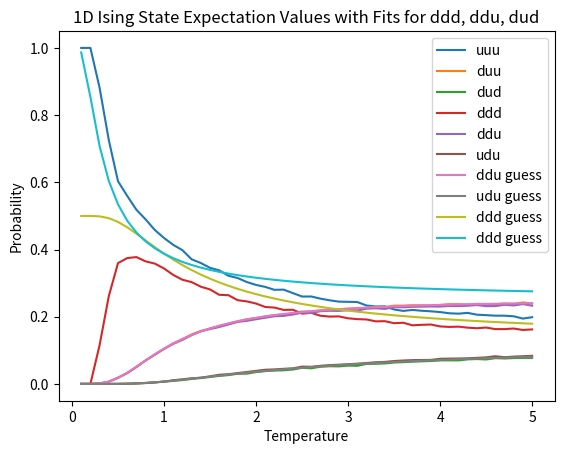

Here is the Python script that generated this plot:
import matplotlib.pyplot as plot
import numpy as np
import math

forced_Ts = np.linspace(5, 0.1, 50)

forced_symmetry_results = {
    'uuu': [
        0.1986,
        0.19450000000000006,
        0.20124000000000003,
        0.20308000000000004,
        0.20313999999999993,
        0.20472000000000004,
        0.20604000000000006,
        0.21144,
        0.2091200000000002,
        0.21024,
        0.21386000000000013,
        0.21609999999999988,
        0.21774000000000007,
        0.22024000000000007,
        0.21728000000000006,
        0.22155999999999995,
        0.23088000000000009,
        0.2304200000000001,
        0.23343999999999998,
        0.2437,
        0.24431999999999998,
        0.24492,
        0.2488399999999999,
        0.25379999999999997,
        0.26020000000000015,
        0.26014,
        0.27034,
        0.2806000000000001,
        0.28007999999999994,
        0.28879999999999995,
        0.29460000000000003,
        0.30324,
        0.3152400000000001,
        0.3219199999999999,
        0.33793999999999996,
        0.3454399999999998,
        0.3598000000000001,
        0.37088,
        0.39802000000000015,
        0.41391999999999984,
        0.4343600000000001,
        0.4581599999999999,
        0.48972000000000016,
        0.51836,
        0.5595600000000001,
        0.6031800000000003,
        0.7255600000000002,
        0.8813,
        1.0,
        1.0,
    ],
    'uud': [
        0.12261999999999997,
        0.12373999999999999,
        0.12113999999999996,
        0.12155999999999997,
        0.12148000000000007,
        0.12210000000000004,
        0.12094000000000006,
        0.11954,
        0.12154,
        0.12129999999999998,
        0.11992000000000003,
        0.11858000000000006,
        0.11897999999999997,
        0.11944000000000005,
        0.11901999999999999,
        0.11869999999999997,
        0.11629999999999997,
        0.11695999999999993,
        0.11452,
        0.11552000000000005,
        0.11391999999999998,
        0.11367999999999996,
        0.11227999999999999,
        0.11092000000000002,
        0.10994000000000001,
        0.10958,
        0.10667999999999994,
        0.10554000000000004,
        0.10421999999999997,
        0.10244,
        0.09988,
        0.09876000000000003,
        0.09425999999999998,
        0.09101999999999999,
        0.08815999999999997,
        0.08351999999999996,
        0.07917999999999999,
        0.07471999999999998,
        0.06783999999999994,
        0.06145999999999998,
        0.05201999999999998,
        0.043879999999999975,
        0.035159999999999976,
        0.025380000000000003,
        0.016280000000000013,
        0.009280000000000007,
        0.003320000000000002,
        0.0008200000000000006,
        0.0,
        0.0,
    ],
    'udu': [
        0.08365999999999996,
        0.08242,
        0.08127999999999994,
        0.0795,
        0.08237999999999995,
        0.07905999999999999,
        0.07759999999999997,
        0.07632,
        0.07565999999999998,
        0.07538000000000002,
        0.07479999999999999,
        0.07147999999999999,
        0.07123999999999998,
        0.07083999999999999,
        0.06971999999999998,
        0.06813999999999999,
        0.06555999999999998,
        0.06445999999999998,
        0.06215999999999997,
        0.06019999999999997,
        0.05864,
        0.057219999999999965,
        0.05601999999999998,
        0.05389999999999999,
        0.05099999999999997,
        0.051519999999999955,
        0.0463,
        0.044959999999999986,
        0.04319999999999999,
        0.04213999999999995,
        0.03881999999999995,
        0.03547999999999998,
        0.032259999999999976,
        0.028859999999999986,
        0.027319999999999994,
        0.022540000000000004,
        0.018340000000000013,
        0.016860000000000014,
        0.01384000000000001,
        0.010920000000000008,
        0.006840000000000005,
        0.004680000000000003,
        0.002900000000000002,
        0.0016400000000000008,
        0.0007400000000000005,
        0.00022000000000000006,
        4e-05,
        0.0,
        0.0,
        0.0,
    ],
    'udd': [
        0.11642,
        0.11878000000000002,
        0.11673999999999994,
        0.11774000000000001,
        0.11584,
        0.11575999999999995,
        0.11735999999999999,
        0.11630000000000003,
        0.11586000000000002,
        0.11602000000000003,
        0.11513999999999999,
        0.11520000000000001,
        0.11498,
        0.11474000000000005,
        0.11405999999999997,
        0.11424,
        0.11166000000000002,
        0.11250000000000002,
        0.11194000000000008,
        0.10917999999999997,
        0.10972000000000003,
        0.10865999999999999,
        0.10882,
        0.10820000000000003,
        0.10545999999999997,
        0.106,
        0.10324000000000001,
        0.10122000000000003,
        0.1007,
        0.09850000000000002,
        0.09621999999999993,
        0.09381999999999997,
        0.09223999999999996,
        0.08843999999999994,
        0.08468,
        0.0816,
        0.07833999999999994,
        0.07256,
        0.06547999999999997,
        0.05945999999999995,
        0.052119999999999965,
        0.043499999999999976,
        0.03485999999999998,
        0.02515999999999999,
        0.016060000000000012,
        0.009160000000000007,
        0.0032800000000000025,
        0.0008200000000000006,
        0.0,
        0.0,
    ],
    'duu': [
        0.12261999999999997,
        0.12373999999999999,
        0.12113999999999996,
        0.12155999999999997,
        0.12148000000000007,
        0.12210000000000004,
        0.12094000000000006,
        0.11954,
        0.12154,
        0.12129999999999998,
        0.11992000000000003,
        0.11858000000000006,
        0.11897999999999997,
        0.11944000000000005,
        0.11901999999999999,
        0.11869999999999997,
        0.11629999999999997,
        0.11695999999999993,
        0.11452,
        0.11552000000000005,
        0.11391999999999998,
        0.11367999999999996,
        0.11227999999999999,
        0.11092000000000002,
        0.10994000000000001,
        0.10958,
        0.10667999999999994,
        0.10554000000000004,
        0.10421999999999997,
        0.10244,
        0.09988,
        0.09876000000000003,
        0.09425999999999998,
        0.09101999999999999,
        0.08815999999999997,
        0.08351999999999996,
        0.07917999999999999,
        0.07471999999999998,
        0.06783999999999994,
        0.06145999999999998,
        0.05201999999999998,
        0.043879999999999975,
        0.035159999999999976,
        0.025380000000000003,
        0.016280000000000013,
        0.009280000000000007,
        0.003320000000000002,
        0.0008200000000000006,
        0.0,
        0.0,
    ],
    'dud': [
        0.07745999999999999,
        0.07745999999999999,
        0.07687999999999999,
        0.07567999999999997,
        0.07673999999999997,
        0.07271999999999998,
        0.07401999999999999,
        0.07308000000000002,
        0.06997999999999996,
        0.07010000000000001,
        0.07001999999999999,
        0.06810000000000001,
        0.06723999999999997,
        0.06613999999999998,
        0.06475999999999997,
        0.06368,
        0.06092000000000002,
        0.059999999999999935,
        0.05957999999999999,
        0.05385999999999998,
        0.05443999999999996,
        0.05219999999999996,
        0.05255999999999996,
        0.05117999999999997,
        0.046519999999999964,
        0.047939999999999976,
        0.04285999999999998,
        0.040639999999999954,
        0.03967999999999997,
        0.038199999999999984,
        0.03515999999999998,
        0.03053999999999999,
        0.030239999999999986,
        0.02627999999999999,
        0.023839999999999993,
        0.020620000000000013,
        0.017500000000000012,
        0.014700000000000012,
        0.011480000000000008,
        0.008920000000000006,
        0.006940000000000005,
        0.0043000000000000035,
        0.0026000000000000016,
        0.0014200000000000007,
        0.0005200000000000002,
        0.0001,
        0.0,
        0.0,
        0.0,
        0.0,
    ],
    'ddu': [
        0.11642,
        0.11878000000000002,
        0.11673999999999994,
        0.11774000000000001,
        0.11584,
        0.11575999999999995,
        0.11735999999999999,
        0.11630000000000003,
        0.11586000000000002,
        0.11602000000000003,
        0.11513999999999999,
        0.11520000000000001,
        0.11498,
        0.11474000000000005,
        0.11405999999999997,
        0.11424,
        0.11166000000000002,
        0.11250000000000002,
        0.11194000000000008,
        0.10917999999999997,
        0.10972000000000003,
        0.10865999999999999,
        0.10882,
        0.10820000000000003,
        0.10545999999999997,
        0.106,
        0.10324000000000001,
        0.10122000000000003,
        0.1007,
        0.09850000000000002,
        0.09621999999999993,
        0.09381999999999997,
        0.09223999999999996,
        0.08843999999999994,
        0.08468,
        0.0816,
        0.07833999999999994,
        0.07256,
        0.06547999999999997,
        0.05945999999999995,
        0.052119999999999965,
        0.043499999999999976,
        0.03485999999999998,
        0.02515999999999999,
        0.016060000000000012,
        0.009160000000000007,
        0.0032800000000000025,
        0.0008200000000000006,
        0.0,
        0.0,
    ],
    'ddd': [
        0.1622000000000001,
        0.16058000000000003,
        0.16484000000000004,
        0.16314,
        0.16310000000000005,
        0.16778,
        0.16574000000000005,
        0.16748000000000002,
        0.17044000000000004,
        0.16964,
        0.1711999999999999,
        0.17675999999999997,
        0.17586,
        0.17442000000000005,
        0.18208000000000002,
        0.18074000000000012,
        0.18672000000000008,
        0.18620000000000003,
        0.19190000000000002,
        0.19284000000000007,
        0.19531999999999997,
        0.20097999999999996,
        0.20038000000000017,
        0.20288000000000006,
        0.21148,
        0.20924000000000004,
        0.22066000000000002,
        0.22028000000000003,
        0.22720000000000007,
        0.22898000000000004,
        0.23922000000000004,
        0.24558,
        0.24926,
        0.26402000000000003,
        0.26522000000000007,
        0.2811599999999999,
        0.28931999999999997,
        0.30299999999999994,
        0.31002,
        0.32439999999999997,
        0.34358000000000005,
        0.3581,
        0.3647399999999999,
        0.37750000000000006,
        0.37450000000000017,
        0.35962000000000005,
        0.2612,
        0.11542000000000002,
        0.0,
        0.0,
    ],
}
Ts = np.linspace(5, 0.1, 50)


results = {
    'uuu': [
        0.17892000000000002,
        0.18189999999999998,
        0.18180999999999997,
        0.18450999999999992,
        0.18112999999999999,
        0.18540000000000004,
        0.18660000000000004,
        0.19094999999999987,
        0.19137,
        0.19282999999999997,
        0.19579000000000002,
        0.19214000000000006,
        0.19929999999999995,
        0.20250999999999997,
        0.19867999999999988,
        0.2043,
        0.21054000000000006,
        0.20848,
        0.20922999999999997,
        0.21654000000000007,
        0.2195899999999999,
        0.21988,
        0.22237999999999997,
        0.22646000000000016,
        0.2333199999999999,
        0.2376500000000001,
        0.23868000000000003,
        0.24935,
        0.2524700000000001,
        0.26152000000000014,
        0.2691499999999999,
        0.27810000000000007,
        0.28265999999999997,
        0.2874900000000001,
        0.3026599999999999,
        0.30605,
        0.33033999999999997,
        0.34491999999999995,
        0.35928000000000004,
        0.3675399999999999,
        0.38765999999999984,
        0.4061499999999999,
        0.42971,
        0.4375499999999999,
        0.46186999999999984,
        0.48345000000000005,
        0.45935999999999977,
        0.7329099999999998,
        1.0,
        1.0,
    ],
    'uud': [
        0.11981,
        0.12042000000000001,
        0.11927000000000001,
        0.12009000000000002,
        0.11877000000000003,
        0.11861000000000002,
        0.11871999999999998,
        0.11858999999999999,
        0.11655000000000004,
        0.11814000000000002,
        0.11771000000000001,
        0.11742,
        0.11528,
        0.11642000000000001,
        0.11726000000000009,
        0.11598000000000006,
        0.11556000000000007,
        0.11460999999999999,
        0.11322000000000004,
        0.11356000000000004,
        0.11264000000000003,
        0.11190000000000005,
        0.11006000000000007,
        0.10925000000000008,
        0.10785000000000004,
        0.10716000000000003,
        0.10565000000000001,
        0.10344000000000005,
        0.10184000000000004,
        0.10040000000000004,
        0.09838000000000002,
        0.09638,
        0.09242000000000004,
        0.09032000000000004,
        0.08662000000000003,
        0.08291,
        0.07762999999999998,
        0.07285,
        0.06610000000000003,
        0.06049999999999998,
        0.052620000000000014,
        0.04418999999999998,
        0.03522,
        0.024999999999999988,
        0.016729999999999988,
        0.008750000000000006,
        0.0032500000000000025,
        0.0011200000000000008,
        0.0,
        0.0,
    ],
    'udu': [
        0.07965,
        0.08133000000000001,
        0.07878000000000002,
        0.07889000000000002,
        0.07802000000000002,
        0.07639000000000001,
        0.07631000000000002,
        0.07402,
        0.07126000000000002,
        0.07258999999999997,
        0.07363000000000001,
        0.07005,
        0.06941999999999998,
        0.06895000000000003,
        0.06594000000000001,
        0.06451999999999997,
        0.06352000000000003,
        0.061610000000000026,
        0.06112,
        0.060020000000000004,
        0.05782999999999996,
        0.05579999999999998,
        0.05322000000000001,
        0.05243000000000002,
        0.04999,
        0.04854999999999997,
        0.04512999999999999,
        0.043789999999999975,
        0.04185,
        0.037549999999999986,
        0.036209999999999985,
        0.03361999999999999,
        0.030019999999999998,
        0.02831999999999999,
        0.025119999999999983,
        0.02134999999999999,
        0.01863999999999999,
        0.01629999999999999,
        0.012469999999999997,
        0.009400000000000007,
        0.006670000000000005,
        0.004900000000000004,
        0.002800000000000002,
        0.001340000000000001,
        0.0006300000000000002,
        0.00010000000000000002,
        4e-05,
        1e-05,
        0.0,
        0.0,
    ],
    'udd': [
        0.12131000000000004,
        0.11815000000000003,
        0.11908000000000003,
        0.11812000000000004,
        0.1195000000000001,
        0.11869000000000003,
        0.11932000000000001,
        0.11808000000000002,
        0.11897000000000008,
        0.1178400000000001,
        0.11690000000000006,
        0.11795,
        0.11526000000000002,
        0.11531000000000004,
        0.11706000000000001,
        0.11592000000000006,
        0.11538,
        0.11488000000000004,
        0.11415000000000004,
        0.11313000000000008,
        0.11220000000000002,
        0.11178000000000005,
        0.11101000000000003,
        0.10958000000000004,
        0.10766000000000002,
        0.10690000000000012,
        0.10708000000000004,
        0.10384000000000004,
        0.10197,
        0.10049999999999999,
        0.09835000000000005,
        0.09535000000000003,
        0.09363000000000002,
        0.09064000000000005,
        0.08630999999999998,
        0.08348000000000005,
        0.07758000000000001,
        0.07234999999999998,
        0.06584000000000004,
        0.060349999999999994,
        0.052729999999999985,
        0.04437999999999999,
        0.035279999999999985,
        0.02518999999999998,
        0.016729999999999988,
        0.008870000000000006,
        0.0032300000000000024,
        0.0011100000000000007,
        0.0,
        0.0,
    ],
    'duu': [
        0.11981,
        0.12042000000000001,
        0.11927000000000001,
        0.12009000000000002,
        0.11877000000000003,
        0.11861000000000002,
        0.11871999999999998,
        0.11858999999999999,
        0.11655000000000004,
        0.11814000000000002,
        0.11771000000000001,
        0.11742,
        0.11528,
        0.11642000000000001,
        0.11726000000000009,
        0.11598000000000006,
        0.11556000000000007,
        0.11460999999999999,
        0.11322000000000004,
        0.11356000000000004,
        0.11264000000000003,
        0.11190000000000005,
        0.11006000000000007,
        0.10925000000000008,
        0.10785000000000004,
        0.10716000000000003,
        0.10565000000000001,
        0.10344000000000005,
        0.10184000000000004,
        0.10040000000000004,
        0.09838000000000002,
        0.09638,
        0.09242000000000004,
        0.09032000000000004,
        0.08662000000000003,
        0.08291,
        0.07762999999999998,
        0.07285,
        0.06610000000000003,
        0.06049999999999998,
        0.052620000000000014,
        0.04418999999999998,
        0.03522,
        0.024999999999999988,
        0.016729999999999988,
        0.008750000000000006,
        0.0032500000000000025,
        0.0011200000000000008,
        0.0,
        0.0,
    ],
    'dud': [
        0.08115000000000004,
        0.07906000000000003,
        0.07859,
        0.07691999999999999,
        0.07875000000000001,
        0.07646999999999998,
        0.07691,
        0.07351,
        0.07368000000000001,
        0.07229,
        0.07282000000000002,
        0.07058,
        0.06940000000000002,
        0.06783999999999998,
        0.06573999999999998,
        0.06446,
        0.06334000000000001,
        0.06188,
        0.06205000000000001,
        0.059590000000000004,
        0.05739,
        0.05568000000000002,
        0.05416999999999998,
        0.05276,
        0.04979999999999998,
        0.04828999999999998,
        0.04656,
        0.04418999999999998,
        0.041979999999999976,
        0.03764999999999997,
        0.03617999999999998,
        0.03258999999999999,
        0.03122999999999997,
        0.028639999999999978,
        0.02480999999999998,
        0.02191999999999999,
        0.018589999999999992,
        0.01579999999999999,
        0.012209999999999999,
        0.009250000000000006,
        0.006780000000000005,
        0.005090000000000003,
        0.002860000000000002,
        0.001530000000000001,
        0.0006300000000000005,
        0.00022000000000000012,
        2e-05,
        0.0,
        0.0,
        0.0,
    ],
    'ddu': [
        0.12131000000000004,
        0.11815000000000003,
        0.11908000000000003,
        0.11812000000000004,
        0.1195000000000001,
        0.11869000000000003,
        0.11932000000000001,
        0.11808000000000002,
        0.11897000000000008,
        0.1178400000000001,
        0.11690000000000006,
        0.11795,
        0.11526000000000002,
        0.11531000000000004,
        0.11706000000000001,
        0.11592000000000006,
        0.11538,
        0.11488000000000004,
        0.11415000000000004,
        0.11313000000000008,
        0.11220000000000002,
        0.11178000000000005,
        0.11101000000000003,
        0.10958000000000004,
        0.10766000000000002,
        0.10690000000000012,
        0.10708000000000004,
        0.10384000000000004,
        0.10197,
        0.10049999999999999,
        0.09835000000000005,
        0.09535000000000003,
        0.09363000000000002,
        0.09064000000000005,
        0.08630999999999998,
        0.08348000000000005,
        0.07758000000000001,
        0.07234999999999998,
        0.06584000000000004,
        0.060349999999999994,
        0.052729999999999985,
        0.04437999999999999,
        0.035279999999999985,
        0.02518999999999998,
        0.016729999999999988,
        0.008870000000000006,
        0.0032300000000000024,
        0.0011100000000000007,
        0.0,
        0.0,
    ],
    'ddd': [
        0.17804000000000006,
        0.18056999999999998,
        0.18411999999999998,
        0.18326,
        0.18555999999999995,
        0.18713999999999992,
        0.1841,
        0.1881799999999999,
        0.19264999999999996,
        0.19033000000000005,
        0.1885400000000001,
        0.19648999999999997,
        0.20079999999999998,
        0.19724000000000003,
        0.2009999999999999,
        0.20292000000000002,
        0.20072000000000004,
        0.20905000000000007,
        0.21285999999999997,
        0.21046999999999993,
        0.21551000000000006,
        0.22128,
        0.22809000000000004,
        0.23069000000000006,
        0.23586999999999997,
        0.2373900000000001,
        0.24416999999999997,
        0.24811000000000008,
        0.2560799999999999,
        0.26148000000000005,
        0.26499999999999996,
        0.2722300000000001,
        0.28398999999999996,
        0.29363000000000006,
        0.3015499999999998,
        0.3178999999999999,
        0.32201,
        0.33258000000000004,
        0.35216000000000003,
        0.37211,
        0.38819000000000004,
        0.40672,
        0.42363000000000006,
        0.45919999999999994,
        0.46995,
        0.48098999999999975,
        0.52762,
        0.2626199999999999,
        0.0,
        0.0,
    ],
}

results = forced_symmetry_results

results["duu"] = [sum(value) for value in zip(results["ddu"], results["uud"])]
results["ddu"] = [sum(value) for value in zip(results["ddu"], results["udd"])]
del results["uud"]
del results["udd"]


def e_guess(t):
    print(t)
    out = (1 / 4) * (1 - math.tanh(1 / t) ** 2)
    # out = (1 / 4) * (1 - math.tanh(1 / Ts) ** 2)
    # print(out)
    return out


def f_guess(t):
    # return (1 + math.tanh(1 / t) ** 2) / (4 + 4 * math.exp(4 / t))
    return (1 / 2) / (1 + math.exp(2 / t)) ** 2


def d_guess(t):
    return (1 / 8) * (1 + math.tanh(1 / t)) ** 2
    # 1 / 8(1 + Tanh[1 / t]) ^ 2


def a_guess(t):
    return (1 / 4) * (1 + math.tanh(1 / (4 * t))) ** 2
    # 2/32 (1 + Tanh[1/t])^4, {t, 0, 5}


v = [e_guess(t) for t in Ts]
print(v)
print(Ts)

# for state in results:
# if state[0] == "u":

plot.plot(Ts, results["uuu"], label="uuu")
plot.plot(Ts, results["duu"], label="duu")
plot.plot(Ts, results["dud"], label="dud")
plot.plot(Ts, results["ddd"], label="ddd")
plot.plot(Ts, results["ddu"], label="ddu")
plot.plot(Ts, results["udu"], label="udu")
plot.plot(Ts, [e_guess(t) for t in Ts], label="ddu guess")
plot.plot(Ts, [f_guess(t) for t in Ts], label="udu guess")
plot.plot(Ts, [d_guess(t) for t in Ts], label="ddd guess")
plot.plot(Ts, [a_guess(t) for t in Ts], label="ddd guess")


plot.xlabel("Temperature")
plot.ylabel("Probability")
plot.title("1D Ising State Expectation Values with Fits for ddd, ddu, dud")
plot.legend(loc="upper right")

plot.show()
